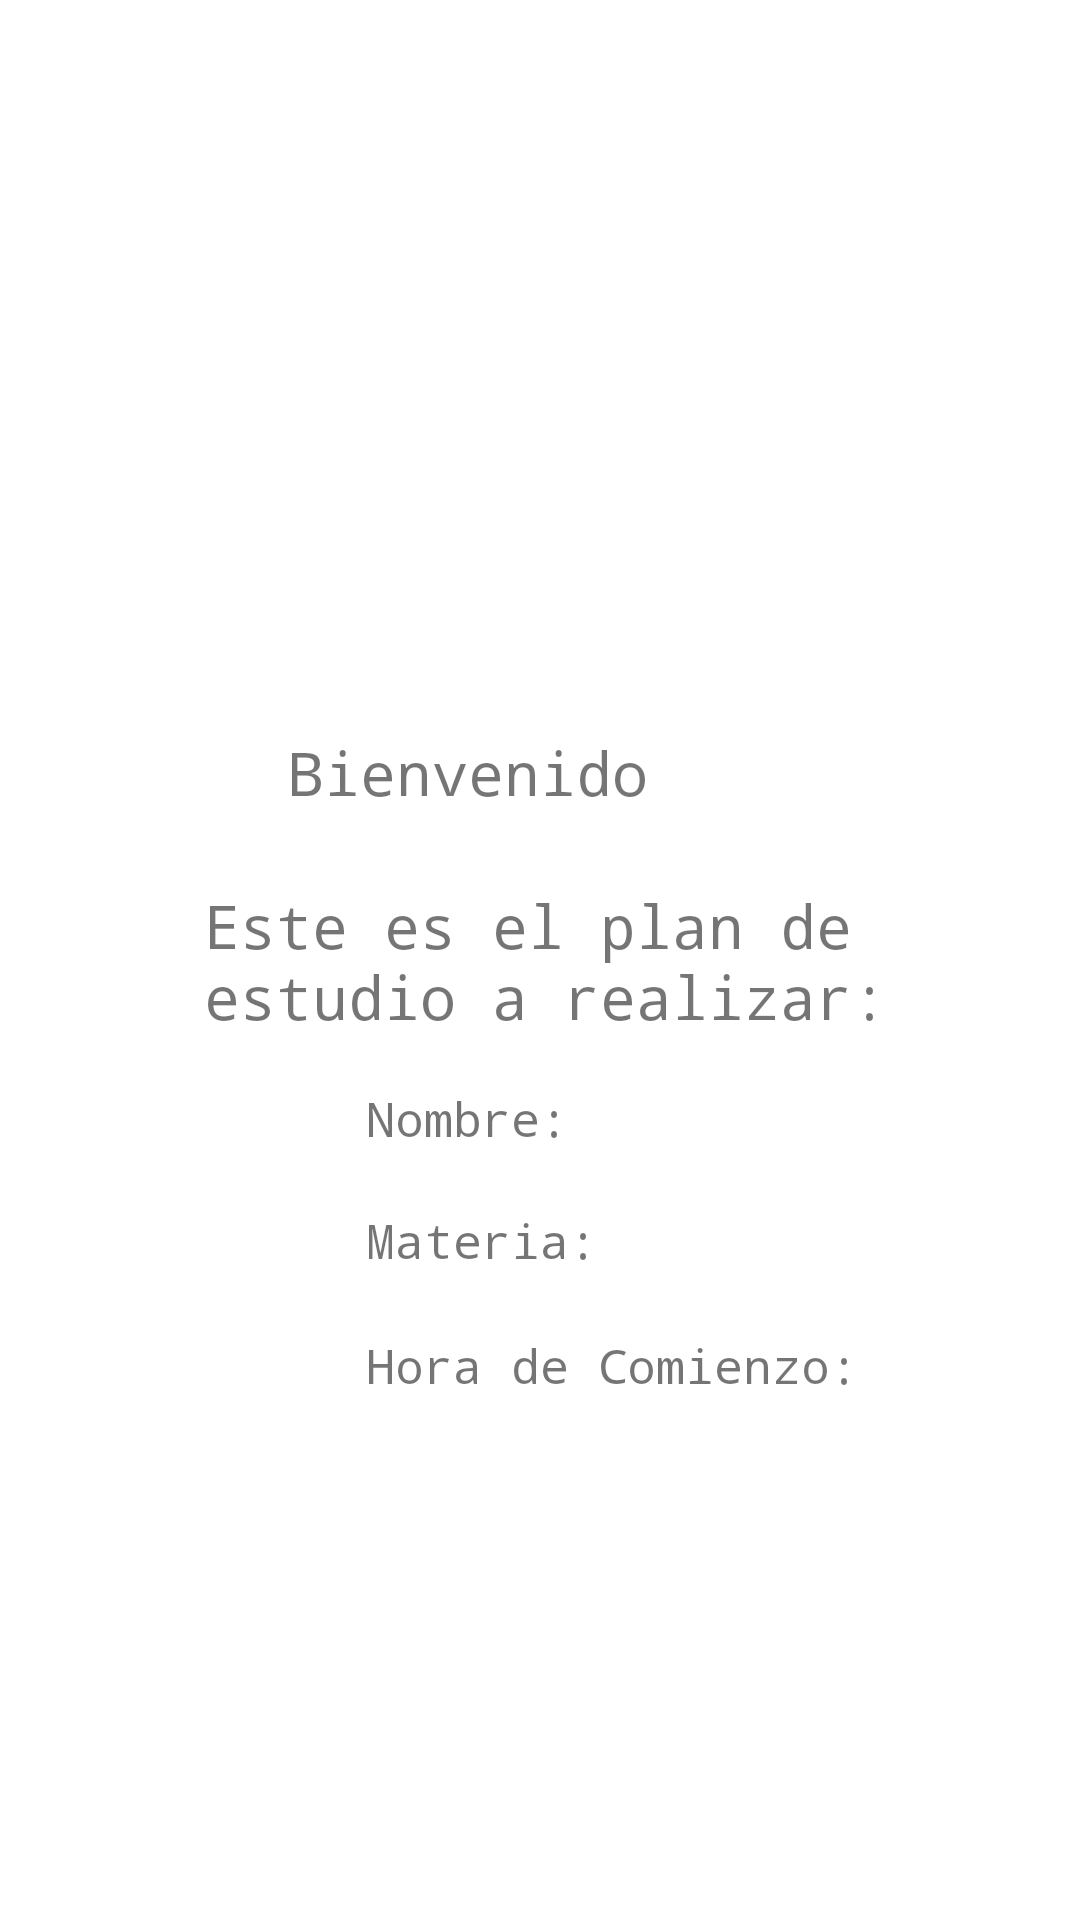

Here is an Android app screen rendered from its layout file. Give the layout XML and the strings, colors and styles it references.
<!-- AndroidManifest.xml: application theme Theme.EstudiAPP -->
<!-- res/layout/activity_start.xml -->
<?xml version="1.0" encoding="utf-8"?>
<androidx.constraintlayout.widget.ConstraintLayout
    xmlns:android="http://schemas.android.com/apk/res/android"
    xmlns:tools="http://schemas.android.com/tools"
    xmlns:app="http://schemas.android.com/apk/res-auto"
    android:layout_width="match_parent"
    android:layout_height="match_parent"
    tools:context=".start_activity">

    <ImageView
        android:id="@+id/imageView6"
        android:layout_width="wrap_content"
        android:layout_height="wrap_content"
        android:layout_marginTop="-330dp"
        app:layout_constraintEnd_toEndOf="parent"
        app:layout_constraintTop_toTopOf="parent"
        app:srcCompat="@drawable/final_login" />

    <TextView
        android:id="@+id/textView2"
        android:layout_width="wrap_content"
        android:layout_height="wrap_content"
        android:layout_marginTop="-420dp"
        android:layout_marginEnd="-290dp"
        android:fontFamily="cursive"
        android:text="EstudiApp"
        android:textColor="#FFFFFF"
        android:textSize="50sp"
        app:layout_constraintEnd_toStartOf="@+id/imageView6"
        app:layout_constraintTop_toBottomOf="@+id/imageView6" />

    <TextView
        android:id="@+id/textView8"
        android:layout_width="wrap_content"
        android:layout_height="wrap_content"
        android:layout_marginTop="244dp"
        android:layout_marginEnd="144dp"
        android:fontFamily="monospace"
        android:text="Bienvenido"
        android:textSize="20sp"
        app:layout_constraintEnd_toEndOf="parent"
        app:layout_constraintTop_toTopOf="parent" />

    <TextView
        android:id="@+id/textView10"
        android:layout_width="307dp"
        android:layout_height="46dp"
        android:layout_marginStart="68dp"
        android:layout_marginTop="24dp"
        android:fontFamily="monospace"
        android:text="Este es el plan de estudio a realizar:"
        android:textSize="20sp"
        app:layout_constraintStart_toStartOf="parent"
        app:layout_constraintTop_toBottomOf="@+id/textView8" />

    <TextView
        android:id="@+id/nombreTextStart"
        android:layout_width="wrap_content"
        android:layout_height="wrap_content"
        android:layout_marginStart="122dp"
        android:layout_marginTop="21dp"
        android:fontFamily="monospace"
        android:text="Nombre: "
        android:textSize="16sp"
        app:layout_constraintStart_toStartOf="parent"
        app:layout_constraintTop_toBottomOf="@+id/textView10" />

    <TextView
        android:id="@+id/materiaTextStart"
        android:layout_width="wrap_content"
        android:layout_height="wrap_content"
        android:layout_marginStart="122dp"
        android:layout_marginTop="19dp"
        android:fontFamily="monospace"
        android:text="Materia: "
        android:textSize="16sp"
        app:layout_constraintStart_toStartOf="parent"
        app:layout_constraintTop_toBottomOf="@+id/nombreTextStart" />

    <TextView
        android:id="@+id/horaTextStart"
        android:layout_width="wrap_content"
        android:layout_height="wrap_content"
        android:layout_marginStart="122dp"
        android:layout_marginTop="20dp"
        android:fontFamily="monospace"
        android:text="Hora de Comienzo: "
        android:textSize="16sp"
        app:layout_constraintStart_toStartOf="parent"
        app:layout_constraintTop_toBottomOf="@+id/materiaTextStart" />

    <Button
        android:id="@+id/nowButton"
        android:layout_width="wrap_content"
        android:layout_height="wrap_content"
        android:layout_marginTop="44dp"
        android:layout_marginEnd="68dp"
        android:backgroundTint="@android:color/holo_blue_light"
        android:text="EMPEZAR YA"
        app:layout_constraintEnd_toEndOf="parent"
        app:layout_constraintTop_toBottomOf="@+id/imageView6" />

    <Button
        android:id="@+id/laterButton"
        android:layout_width="wrap_content"
        android:layout_height="wrap_content"
        android:layout_marginStart="68dp"
        android:layout_marginTop="44dp"
        android:layout_marginEnd="24dp"
        android:backgroundTint="@android:color/holo_blue_light"
        android:text="MAS TARDE"
        app:layout_constraintEnd_toStartOf="@+id/button"
        app:layout_constraintStart_toStartOf="parent"
        app:layout_constraintTop_toBottomOf="@+id/imageView6" />

</androidx.constraintlayout.widget.ConstraintLayout>
<!-- resources referenced by this layout -->
<resources>
  <style name="Theme.EstudiAPP" parent="Theme.MaterialComponents.DayNight.NoActionBar">
  
          
          <item name="colorPrimary">@color/purple_500</item>
          <item name="colorPrimaryVariant">@color/purple_700</item>
          <item name="colorOnPrimary">@color/white</item>
          
          <item name="colorSecondary">@color/teal_200</item>
          <item name="colorSecondaryVariant">@color/teal_700</item>
          <item name="colorOnSecondary">@color/black</item>
          
          <item name="android:statusBarColor">?attr/colorPrimaryVariant</item>
          
      </style>
  <color name="purple_500">#FF6200EE</color>
  <color name="purple_700">#FF3700B3</color>
  <color name="white">#FFFFFFFF</color>
  <color name="teal_200">#FF03DAC5</color>
  <color name="teal_700">#FF018786</color>
  <color name="black">#FF000000</color>
</resources>
